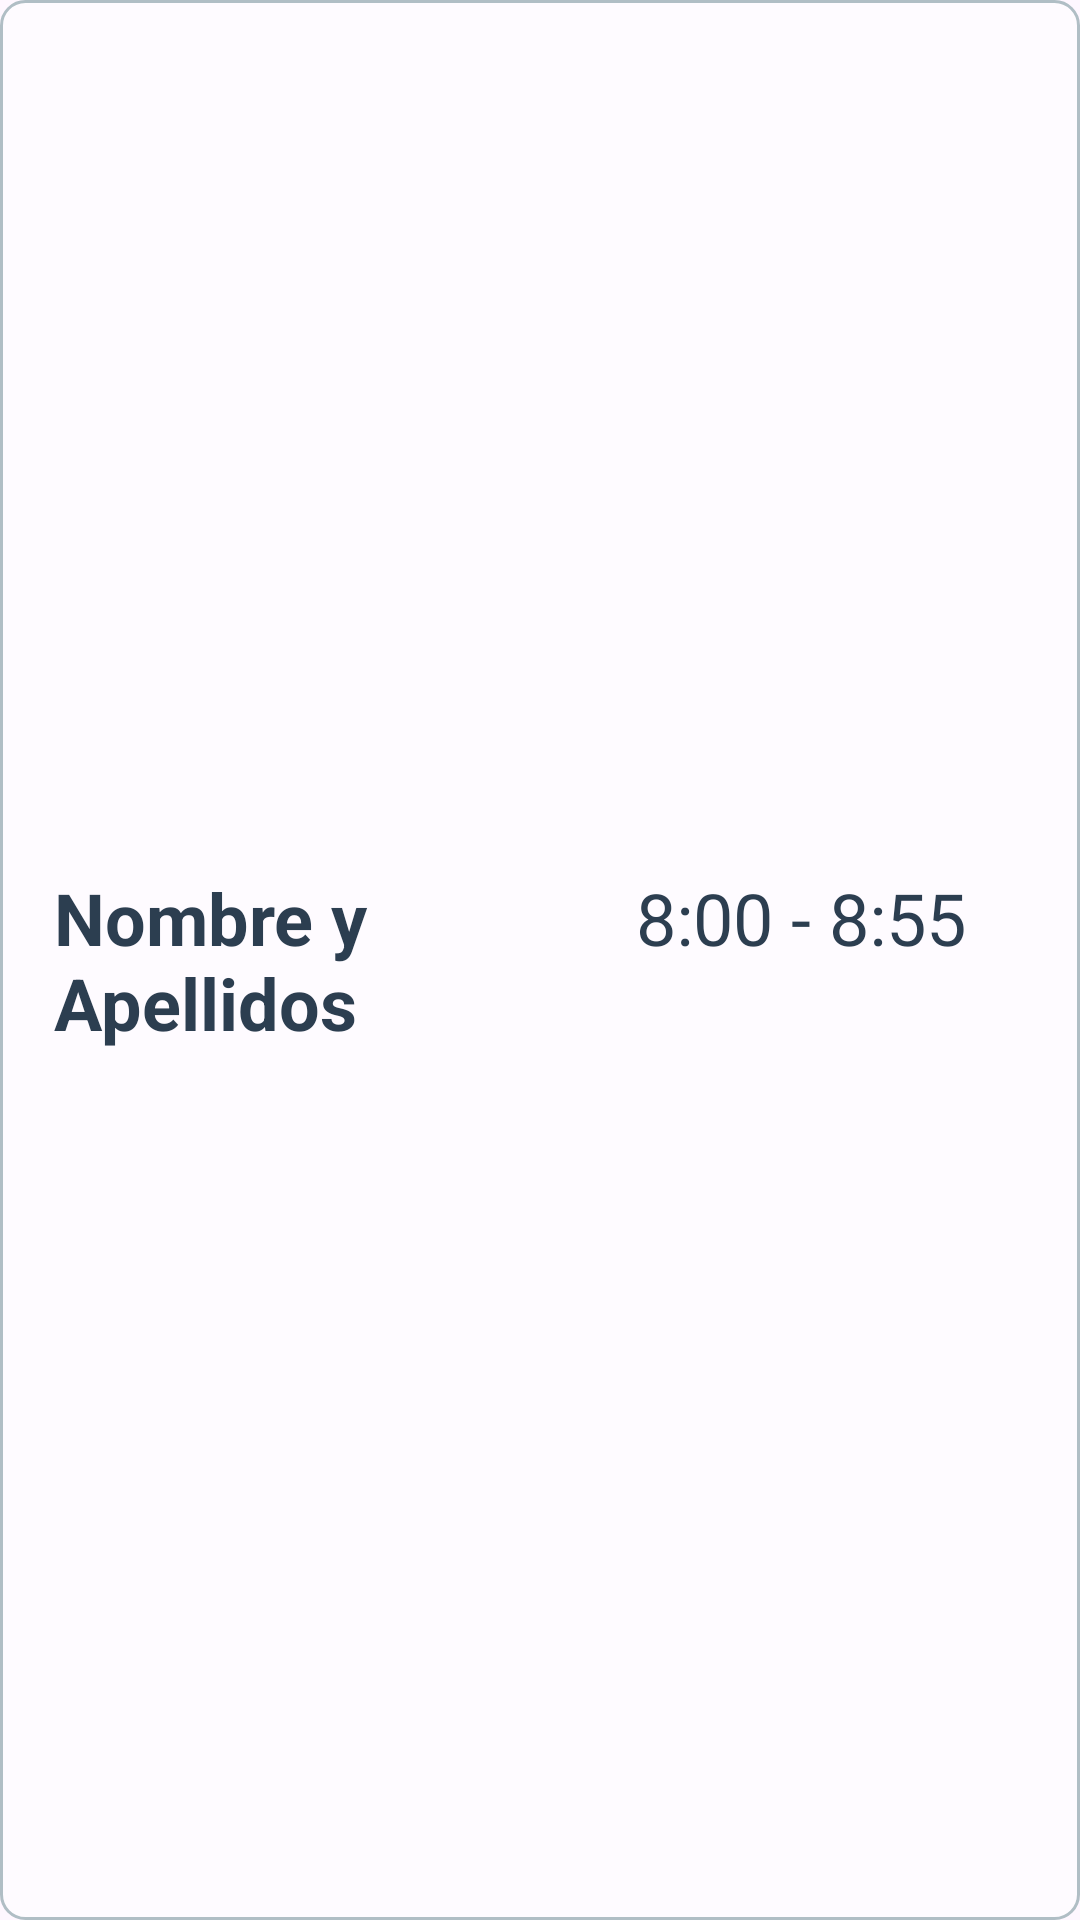

Reconstruct the res/layout file that produces this screen, plus the resources it refers to.
<!-- AndroidManifest.xml: application theme Theme.CMCT -->
<!-- res/layout/ver_nombre_horas_cliente_layout.xml -->
<?xml version="1.0" encoding="utf-8"?>
<RelativeLayout xmlns:android="http://schemas.android.com/apk/res/android"
    android:layout_width="match_parent"
    android:layout_height="wrap_content"
    style="@style/EstiloListas"
    android:gravity="center">

    <TextView
        android:id="@+id/tvNombreApellidosCliente"
        android:layout_width="wrap_content"
        android:layout_height="wrap_content"
        style="@style/MinimalistaTextView"
        android:text="Nombre y Apellidos"
        android:textStyle="bold"
        android:textSize="24sp"
        android:layout_alignParentStart="true"
        android:layout_alignParentTop="true"
        android:layout_toLeftOf="@id/tvHorarioVerHorario"
        android:layout_toStartOf="@id/tvHorarioVerHorario"
        android:paddingStart="10dp"/>

    <TextView
        android:id="@+id/tvHorarioVerHorario"
        android:layout_width="wrap_content"
        android:layout_height="wrap_content"
        android:textSize="24sp"
        style="@style/MinimalistaTextView"
        android:text="8:00 - 8:55"
        android:layout_alignParentEnd="true"
        android:layout_alignParentTop="true"
        android:layout_alignParentRight="true"
        android:paddingEnd="30dp"/>

</RelativeLayout>
<!-- resources referenced by this layout -->
<resources>
  <style name="EstiloListas">
          <item name="android:background">@drawable/estilo_background_items_recyclers</item>
          <item name="android:textColor">#2C3E50</item> 
          <item name="android:textSize">16sp</item>
          <item name="android:padding">8dp</item>
      </style>
  <style name="MinimalistaTextView" parent="Base.TextAppearance.AppCompat">
          <item name="android:textSize">16sp</item>
          <item name="android:textColor">#2C3E50</item>  
          <item name="android:fontFamily">sans-serif</item>
      </style>
  <style name="Theme.CMCT" parent="Base.Theme.CMCT" />
  <!-- drawable estilo_background_items_recyclers (drawable) -->
  <?xml version="1.0" encoding="utf-8"?>
  <shape xmlns:android="http://schemas.android.com/apk/res/android"
      android:shape="rectangle">
      <solid android:color="#80FFFFFF"/> 
      <corners android:radius="8dp"/>
      <stroke android:width="1dp" android:color="#B0BEC5"/>
      <padding android:left="8dp" android:top="8dp" android:right="8dp" android:bottom="8dp"/>
  </shape>
  <style name="Base.Theme.CMCT" parent="Theme.Material3.Light.NoActionBar">
          
          
          <item name="buttonStyle">@style/EstiloBoton</item>
      </style>
  <style name="EstiloBoton">
          <item name="android:backgroundTint">#2c3e50</item>
          <item name="android:textColor">#FFFFFF</item>
          <item name="android:textSize">16sp</item>
          <item name="android:fontFamily">sans-serif</item>
          <item name="android:padding">12dp</item>
          <item name="android:layout_marginTop">16dp</item>
          <item name="android:layout_marginBottom">16dp</item>
          <item name="android:layout_marginStart">32dp</item>
          <item name="android:layout_marginEnd">32dp</item>
          <item name="cornerRadius">8dp</item>
      </style>
</resources>
